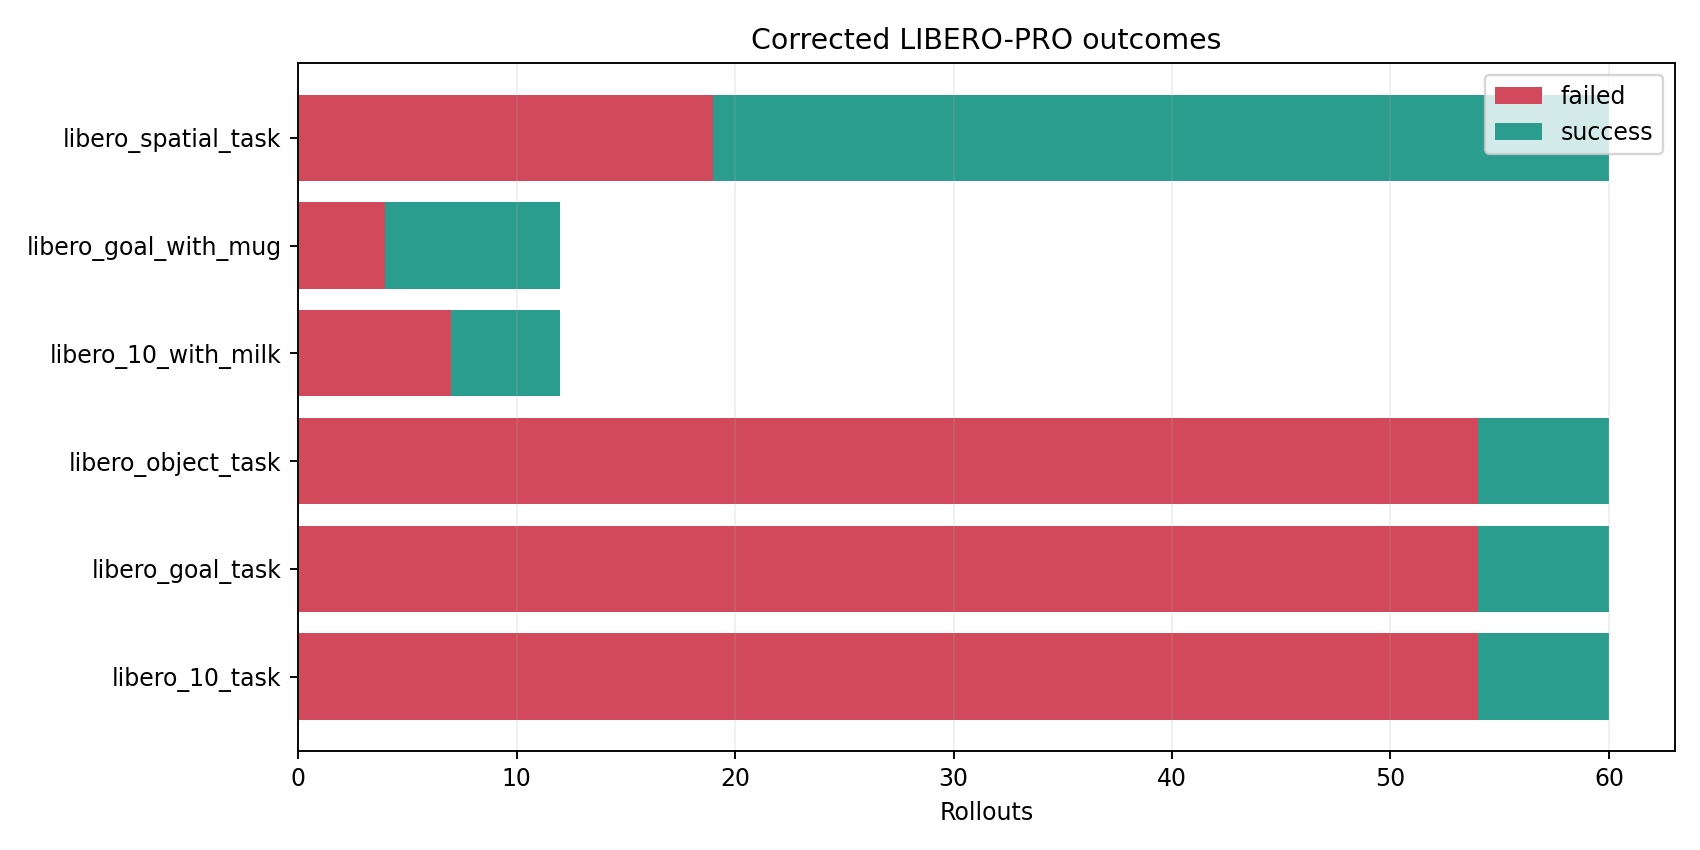

The file beside this chart, header and first rows:
suite, num_rollouts, num_success, target_drop_failures, wrong_object_events, num_failed, success_rate
libero_10_task, 60, 6, 6, 54, 54, 0.1
libero_10_with_milk, 12, 5, 0, 0, 7, 0.4167
libero_goal_task, 60, 6, 1, 20, 54, 0.1
libero_goal_with_mug, 12, 8, 1, 0, 4, 0.6667
libero_object_task, 60, 6, 0, 45, 54, 0.1
libero_spatial_task, 60, 41, 1, 12, 19, 0.6833
